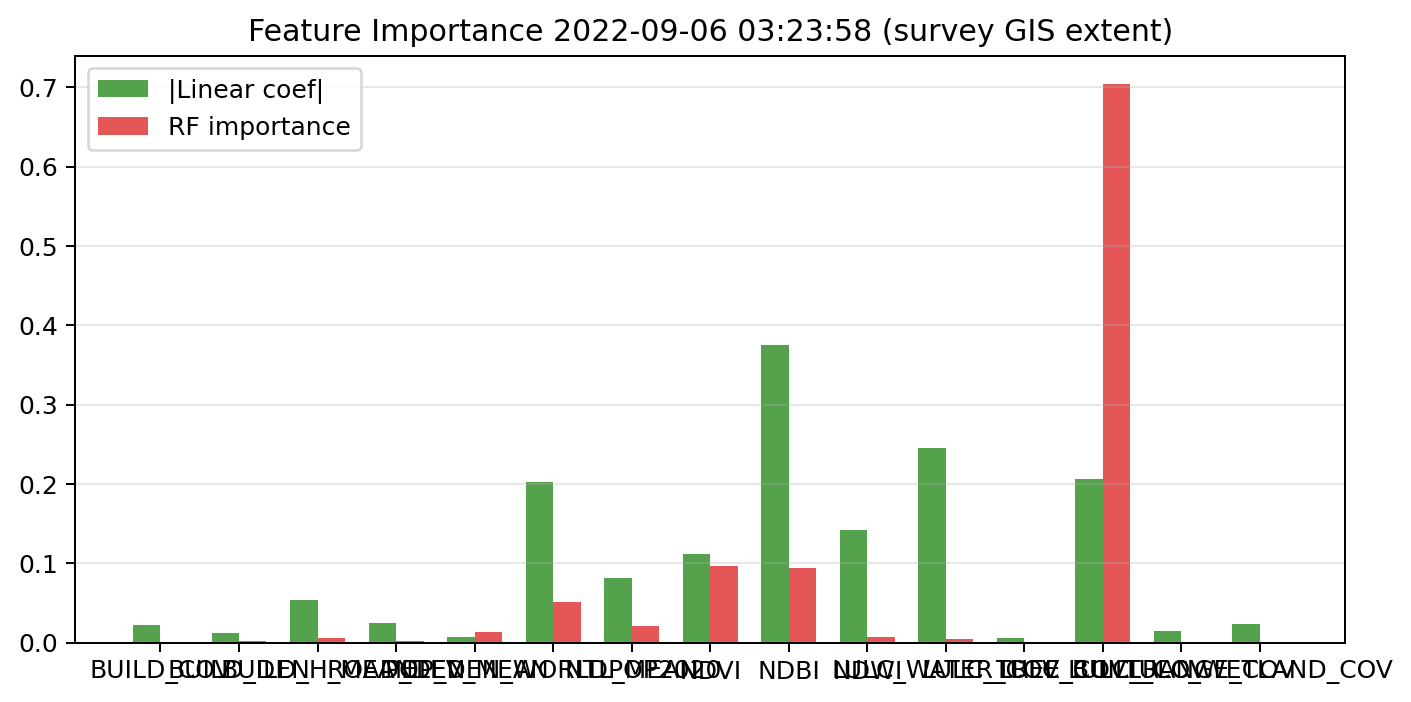

Data behind this chart, as committed beside it:
feature, linear_abs_standardized_coefficient, random_forest_importance, permutation_importance, vif
BUILD_COV, 0.02256, 0.000916, 0.00043, 2.599
BUILD_DEN, 0.01156, 0.001459, 0.001936, 1.862
BUILD_H_MEAN, 0.05345, 0.006007, 0.008932, 1.399
ROAD_DEN, 0.02515, 0.002462, 0.001099, 1.41
ELEV_MEAN, 0.007219, 0.01274, 0.02806, 2.392
POP_DEN_WORLDPOP2020, 0.2028, 0.05046, 0.167, 2.03
NTL_MEAN, 0.08161, 0.02078, 0.04038, 1.606
NDVI, 0.1117, 0.09599, 0.05689, 29.6
NDBI, 0.3752, 0.09411, 0.1778, 4.79
NDWI, 0.1419, 0.006407, 0.01353, 37.65
LULC_WATER_COV, 0.2446, 0.004083, 0.00888, 7.859
LULC_TREE_COV, 0.005147, 1.908779793958359e-05, 1.2912031971368254e-05, 1.037
LULC_BUILT_COV, 0.2056, 0.7044, 0.2933, 4.641
LULC_RANGE_COV, 0.01487, 4.939104609351648e-05, 1.3966645821195111e-05, 1.025
LULC_WETLAND_COV, 0.02344, 0.0001161, 6.1033067756333106e-05, 1.12
